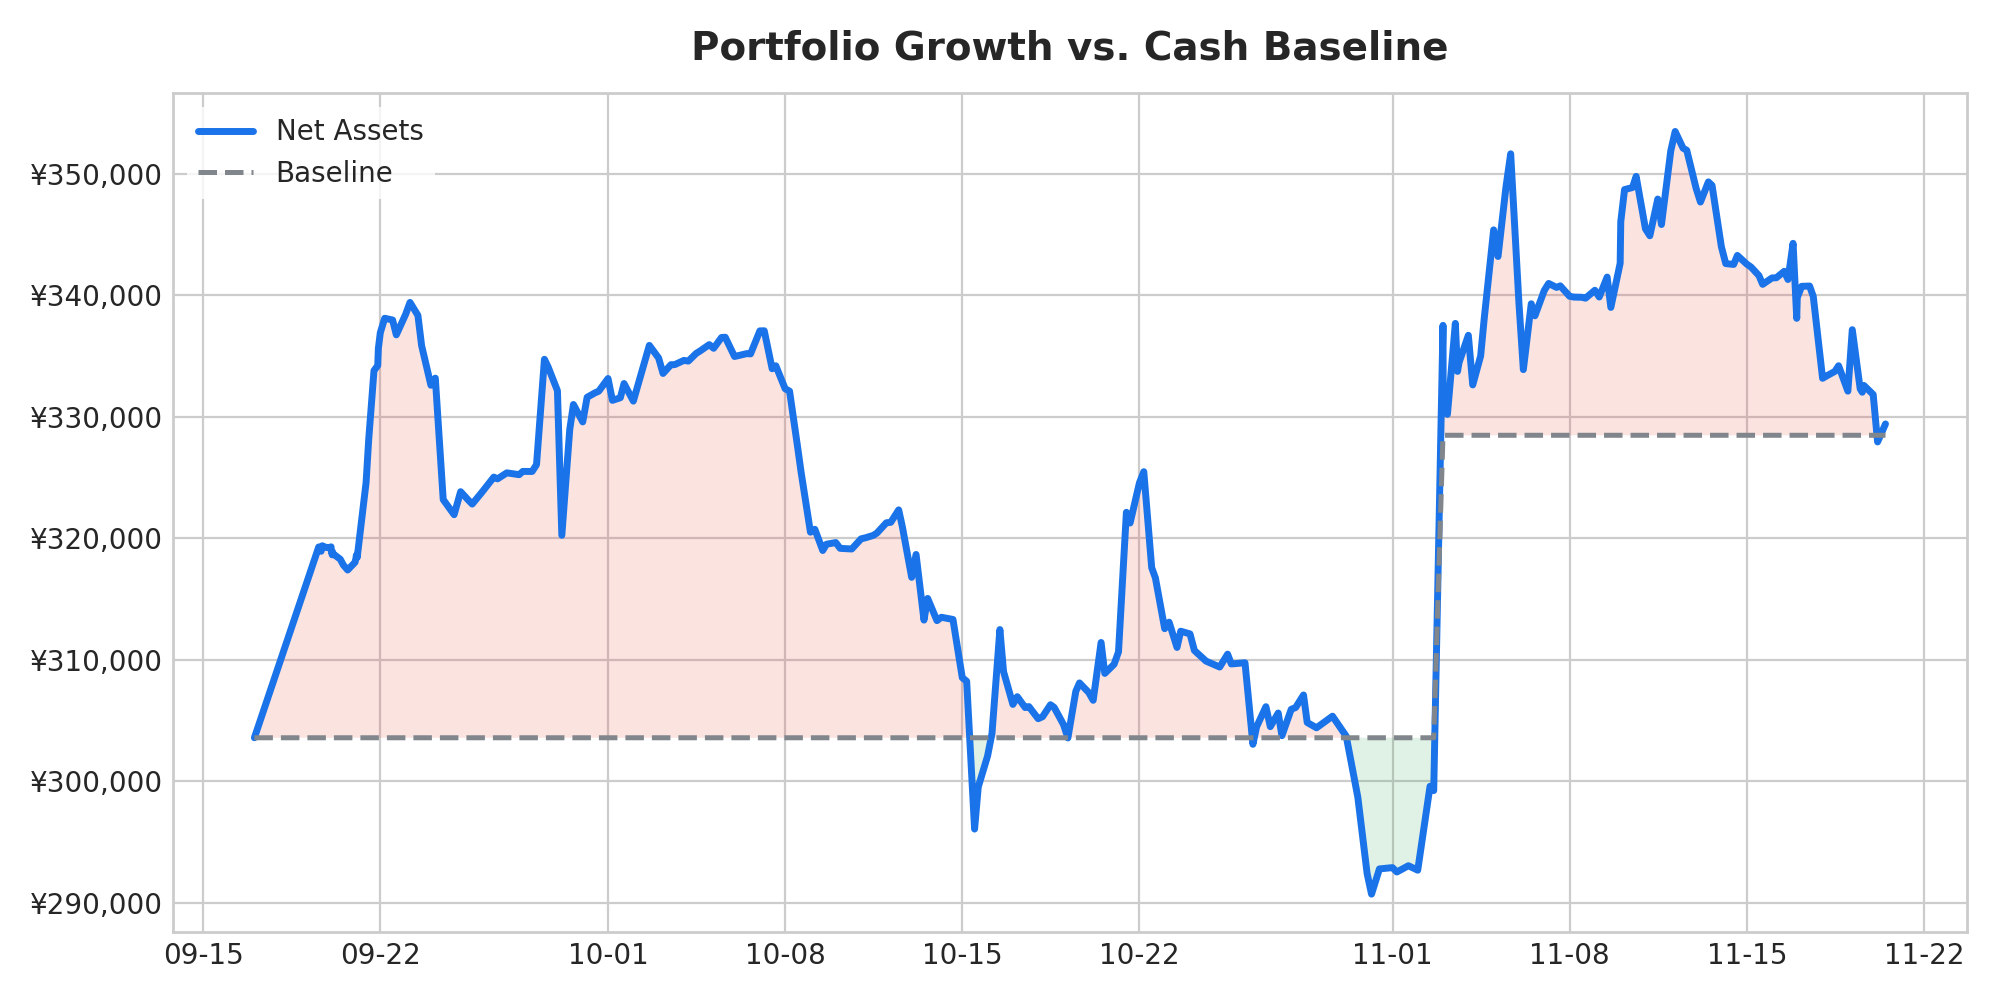

Data behind this chart, as committed beside it:
timestamp, net_assets, principal, total_assets
2026-09-17T00:30:00.000000+08:00, 303569, 303569, 455354
2026-09-19T13:30:37.206107+08:00, 319282, 303569, 456979
2026-09-19T13:42:37.666354+08:00, 319253, 303569, 456950
2026-09-19T13:45:05.004747+08:00, 319222, 303569, 456919
2026-09-19T15:35:06.168558+08:00, 319017, 303569, 456714
2026-09-19T15:40:54.909697+08:00, 318965, 303569, 456662
2026-09-19T15:48:13.205841+08:00, 318928, 303569, 456625
2026-09-19T16:17:41.947254+08:00, 319138, 303569, 456835
2026-09-19T16:24:49.737478+08:00, 319238, 303569, 456935
2026-09-19T16:31:36.930717+08:00, 319265, 303569, 456962
2026-09-19T16:34:47.142492+08:00, 319329, 303569, 457026
2026-09-19T16:44:26.200748+08:00, 319298, 303569, 456995
2026-09-19T16:51:50.616129+08:00, 319379, 303569, 457076
2026-09-19T16:53:27.853166+08:00, 319364, 303569, 457061
2026-09-19T21:04:23.088159+08:00, 319228, 303569, 456925
2026-09-20T00:23:16.721889+08:00, 319252, 303569, 456949
2026-09-20T01:13:04.039960+08:00, 319294, 303569, 456991
2026-09-20T01:27:42.080968+08:00, 318919, 303569, 456616
2026-09-20T02:10:33.537587+08:00, 318825, 303569, 456522
2026-09-20T02:15:28.454777+08:00, 318631, 303569, 456328
2026-09-20T02:19:28.455474+08:00, 318749, 303569, 456446
2026-09-20T02:26:31.172595+08:00, 318762, 303569, 456459
2026-09-20T02:40:28.724997+08:00, 318873, 303569, 456570
2026-09-20T02:52:05.997797+08:00, 318736, 303569, 456433
2026-09-20T09:55:28.716113+08:00, 318273, 303569, 455970
2026-09-20T12:55:25.931478+08:00, 317790, 303569, 455487
2026-09-20T16:55:26.066478+08:00, 317385, 303569, 455082
2026-09-20T23:55:24.639412+08:00, 318017, 303569, 455714
2026-09-21T00:58:23.158330+08:00, 318410, 303569, 456107
2026-09-21T01:09:07.616997+08:00, 318566, 303569, 456263
2026-09-21T01:12:12.883168+08:00, 318508, 303569, 456205
2026-09-21T01:21:43.415084+08:00, 318490, 303569, 456187
2026-09-21T01:52:04.752346+08:00, 318674, 303569, 456371
2026-09-21T01:57:01.939317+08:00, 318446, 303569, 456143
2026-09-21T01:58:43.945421+08:00, 318410, 303569, 456107
2026-09-21T02:00:44.562628+08:00, 318429, 303569, 456126
2026-09-21T10:25:26.749556+08:00, 324580, 303569, 462277
2026-09-21T12:55:29.533890+08:00, 328134, 303569, 465831
2026-09-21T17:55:27.800293+08:00, 333800, 303569, 471497
2026-09-21T21:29:23.429645+08:00, 334224, 303569, 471921
2026-09-21T22:04:40.994803+08:00, 335632, 303569, 473329
2026-09-21T23:55:29.561083+08:00, 336921, 303569, 474618
2026-09-22T04:05:24.671004+08:00, 338116, 303569, 475813
2026-09-22T11:35:28.892539+08:00, 337970, 303569, 475667
2026-09-22T15:05:30.054620+08:00, 336747, 303569, 474444
2026-09-22T23:55:26.491881+08:00, 338436, 303569, 476133
2026-09-23T04:05:38.357839+08:00, 339420, 303569, 477117
2026-09-23T11:35:27.634839+08:00, 338351, 303569, 476048
2026-09-23T15:05:25.236190+08:00, 335864, 303569, 473561
2026-09-23T23:55:31.852150+08:00, 332599, 303569, 470296
2026-09-24T04:05:46.379097+08:00, 333185, 303569, 470882
2026-09-24T11:35:30.326473+08:00, 323184, 303569, 460880
2026-09-24T21:55:20.994776+08:00, 321940, 303569, 459637
2026-09-25T04:06:03.705941+08:00, 323833, 303569, 461530
2026-09-25T11:35:24.536377+08:00, 323123, 303569, 460820
2026-09-25T15:05:23.418185+08:00, 322814, 303569, 460512
2026-09-25T23:55:26.619945+08:00, 323747, 303569, 461444
2026-09-26T11:35:26.941112+08:00, 325036, 303569, 462733
2026-09-26T15:05:27.226256+08:00, 324889, 303569, 462586
2026-09-26T23:55:31.197940+08:00, 325384, 303569, 463081
... 212 more rows
